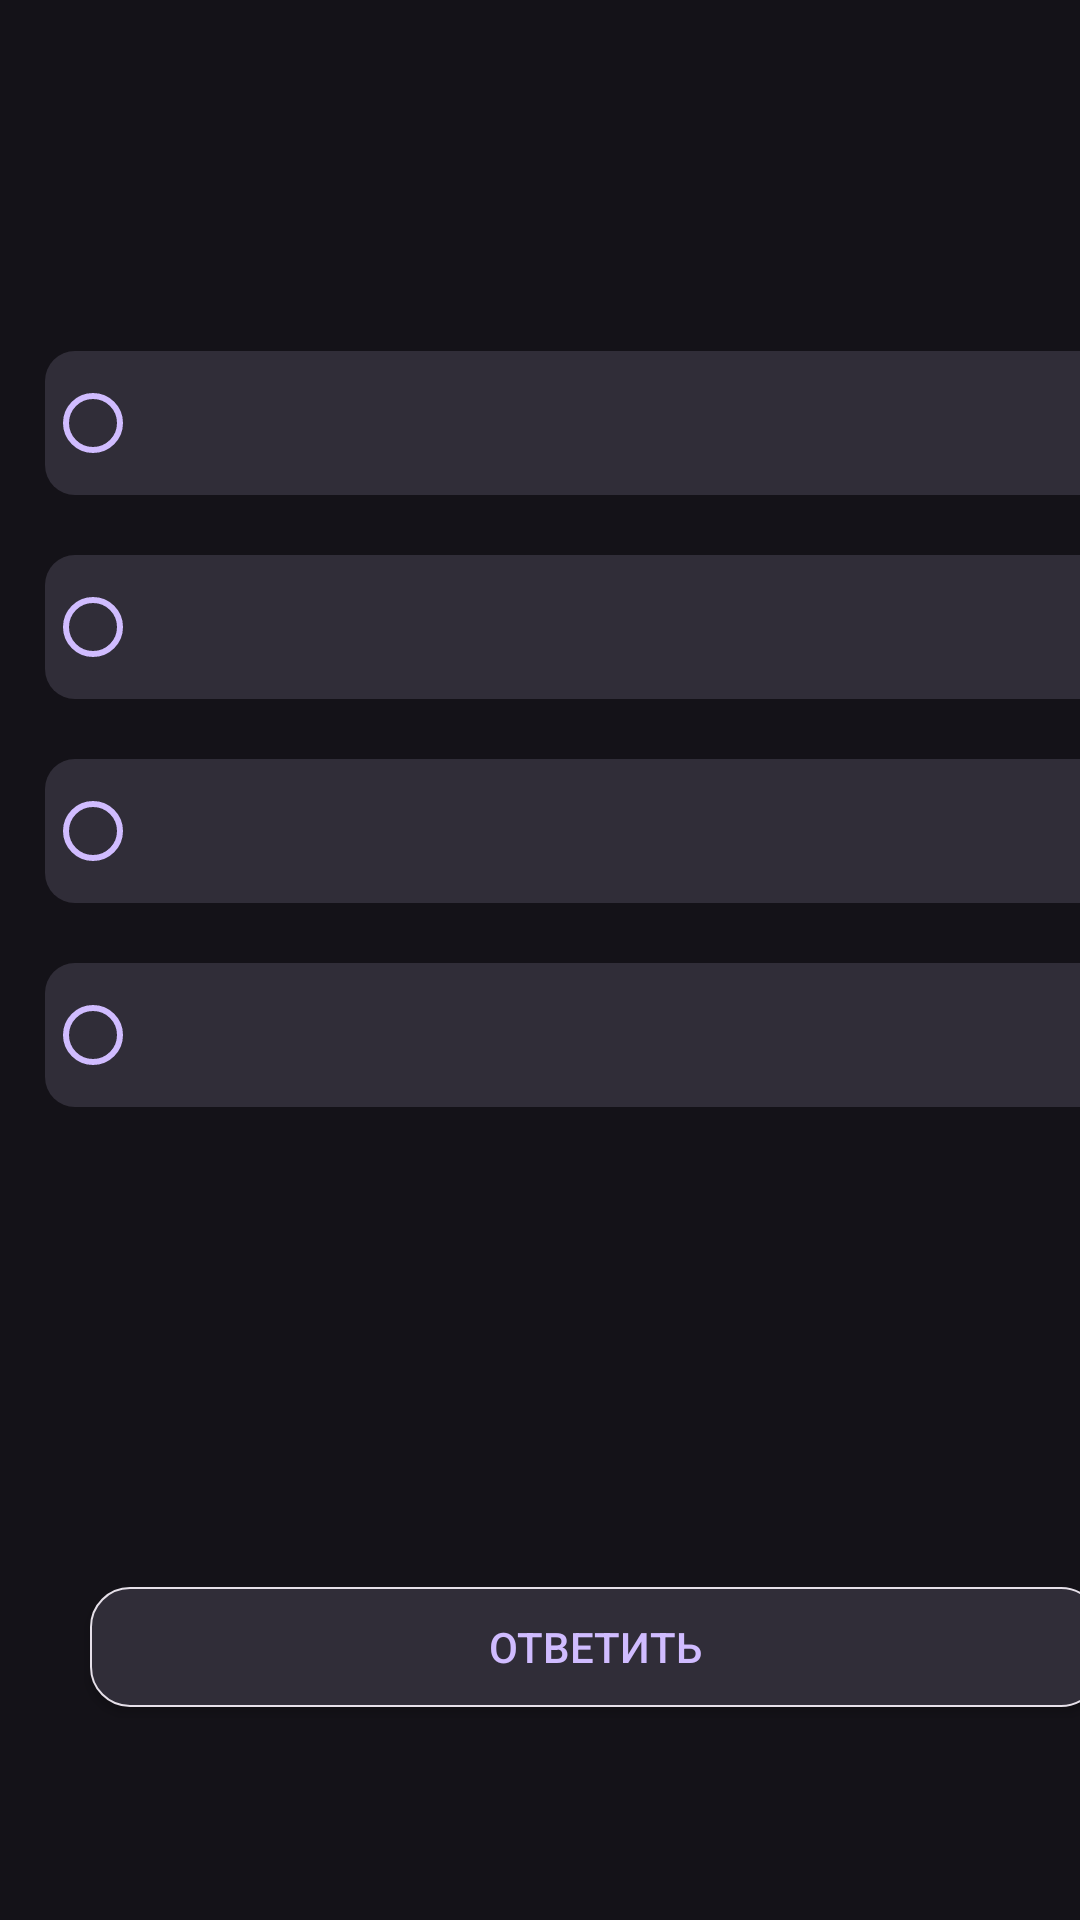

Layout XML and referenced resources for this Android screen:
<!-- AndroidManifest.xml: application theme Theme.Zingua -->
<!-- res/layout/fragment_quiz.xml -->
<?xml version="1.0" encoding="utf-8"?>
<LinearLayout xmlns:android="http://schemas.android.com/apk/res/android"
    xmlns:app="http://schemas.android.com/apk/res-auto"
    xmlns:tools="http://schemas.android.com/tools"
    android:layout_width="match_parent"
    android:layout_height="match_parent"
    android:orientation="vertical"
    tools:context=".ui.quiz.QuizFragment">

    <TextView
        android:id="@+id/question_tv"
        android:layout_width="300dp"
        android:layout_height="wrap_content"
        android:layout_marginHorizontal="50dp"
        android:layout_marginTop="20dp"
        android:gravity="center_horizontal"
        tools:text="@string/hello_blank_fragment"
        android:textSize="20sp"
        android:textStyle="bold" />

        <RadioGroup
        android:id="@+id/radio_group"
        android:layout_width="match_parent"
        android:layout_height="wrap_content"
        android:layout_marginTop="60dp">

        <RadioButton
            android:id="@+id/first_radioBt"
            android:layout_width="380dp"
            android:layout_height="wrap_content"
            android:layout_marginHorizontal="15dp"
            android:layout_marginVertical="10dp"
            android:background="@drawable/radius"
            android:paddingHorizontal="10dp"
            android:paddingVertical="8dp"
            tools:text="@string/question"
            android:textSize="18sp"
            app:buttonTint="@color/l_violet"
            tools:checked="true" />

        <RadioButton
            android:id="@+id/second_radioBt"
            android:layout_width="380dp"
            android:layout_height="wrap_content"
            android:layout_marginHorizontal="15dp"
            android:layout_marginVertical="10dp"
            android:background="@drawable/radius"
            android:paddingHorizontal="10dp"
            android:paddingVertical="8dp"
            tools:text="@string/question"
            android:textSize="18sp"
            app:buttonTint="@color/l_violet" />

        <RadioButton
            android:id="@+id/third_radioBt"
            android:layout_width="380dp"
            android:layout_height="wrap_content"
            android:layout_marginHorizontal="15dp"
            android:layout_marginVertical="10dp"
            android:background="@drawable/radius"
            android:paddingHorizontal="10dp"
            android:paddingVertical="8dp"
            tools:text="@string/question"
            android:textSize="18sp"
            app:buttonTint="@color/l_violet" />

        <RadioButton
            android:id="@+id/four_radioBt"
            android:layout_width="380dp"
            android:layout_height="wrap_content"
            android:layout_marginHorizontal="15dp"
            android:layout_marginVertical="10dp"
            android:background="@drawable/radius"
            android:paddingHorizontal="10dp"
            android:paddingVertical="8dp"
            tools:text="@string/question"
            android:textSize="18sp"
            app:buttonTint="@color/l_violet" />
    </RadioGroup>

    <androidx.appcompat.widget.AppCompatButton
        android:id="@+id/answer_btn"
        android:layout_width="337dp"
        android:layout_height="40dp"
        android:layout_marginStart="30dp"

        android:layout_marginTop="150dp"
        android:background="@drawable/crug"
        android:text="Ответить"
        android:textColor="#D0BCFF" />

</LinearLayout>
<!-- resources referenced by this layout -->
<resources>
  <color name="l_violet">#D0BCFF</color>
  <!-- drawable crug (drawable) -->
  <?xml version="1.0" encoding="utf-8"?>
  <shape xmlns:android="http://schemas.android.com/apk/res/android">
      <corners android:radius="13dp" />
      <solid android:color="@color/pure_black" />
  
      <stroke
          android:width="0.5dp"
          android:color="@color/pure_white" />
  </shape>
  <!-- drawable radius (drawable) -->
  <?xml version="1.0" encoding="utf-8"?>
  <shape xmlns:android="http://schemas.android.com/apk/res/android">
  
      <corners android:radius="10dp"/>
      <solid android:color="@color/pure_black"/>
  </shape>
  <string name="hello_blank_fragment">Как образуется отрицание во
          Future Simple?</string>
  <string name="question">При добавлении после глагола
          will(shall) частицы no</string>
  <style name="Theme.Zingua" parent="Theme.Material3.Dark">
          <item name="colorPrimary">@color/pure_black</item>
          <item name="android:statusBarColor">@color/pure_black</item>
      </style>
  <color name="pure_black">#302D38</color>
  <color name="pure_white">#E6E0E9</color>
</resources>
